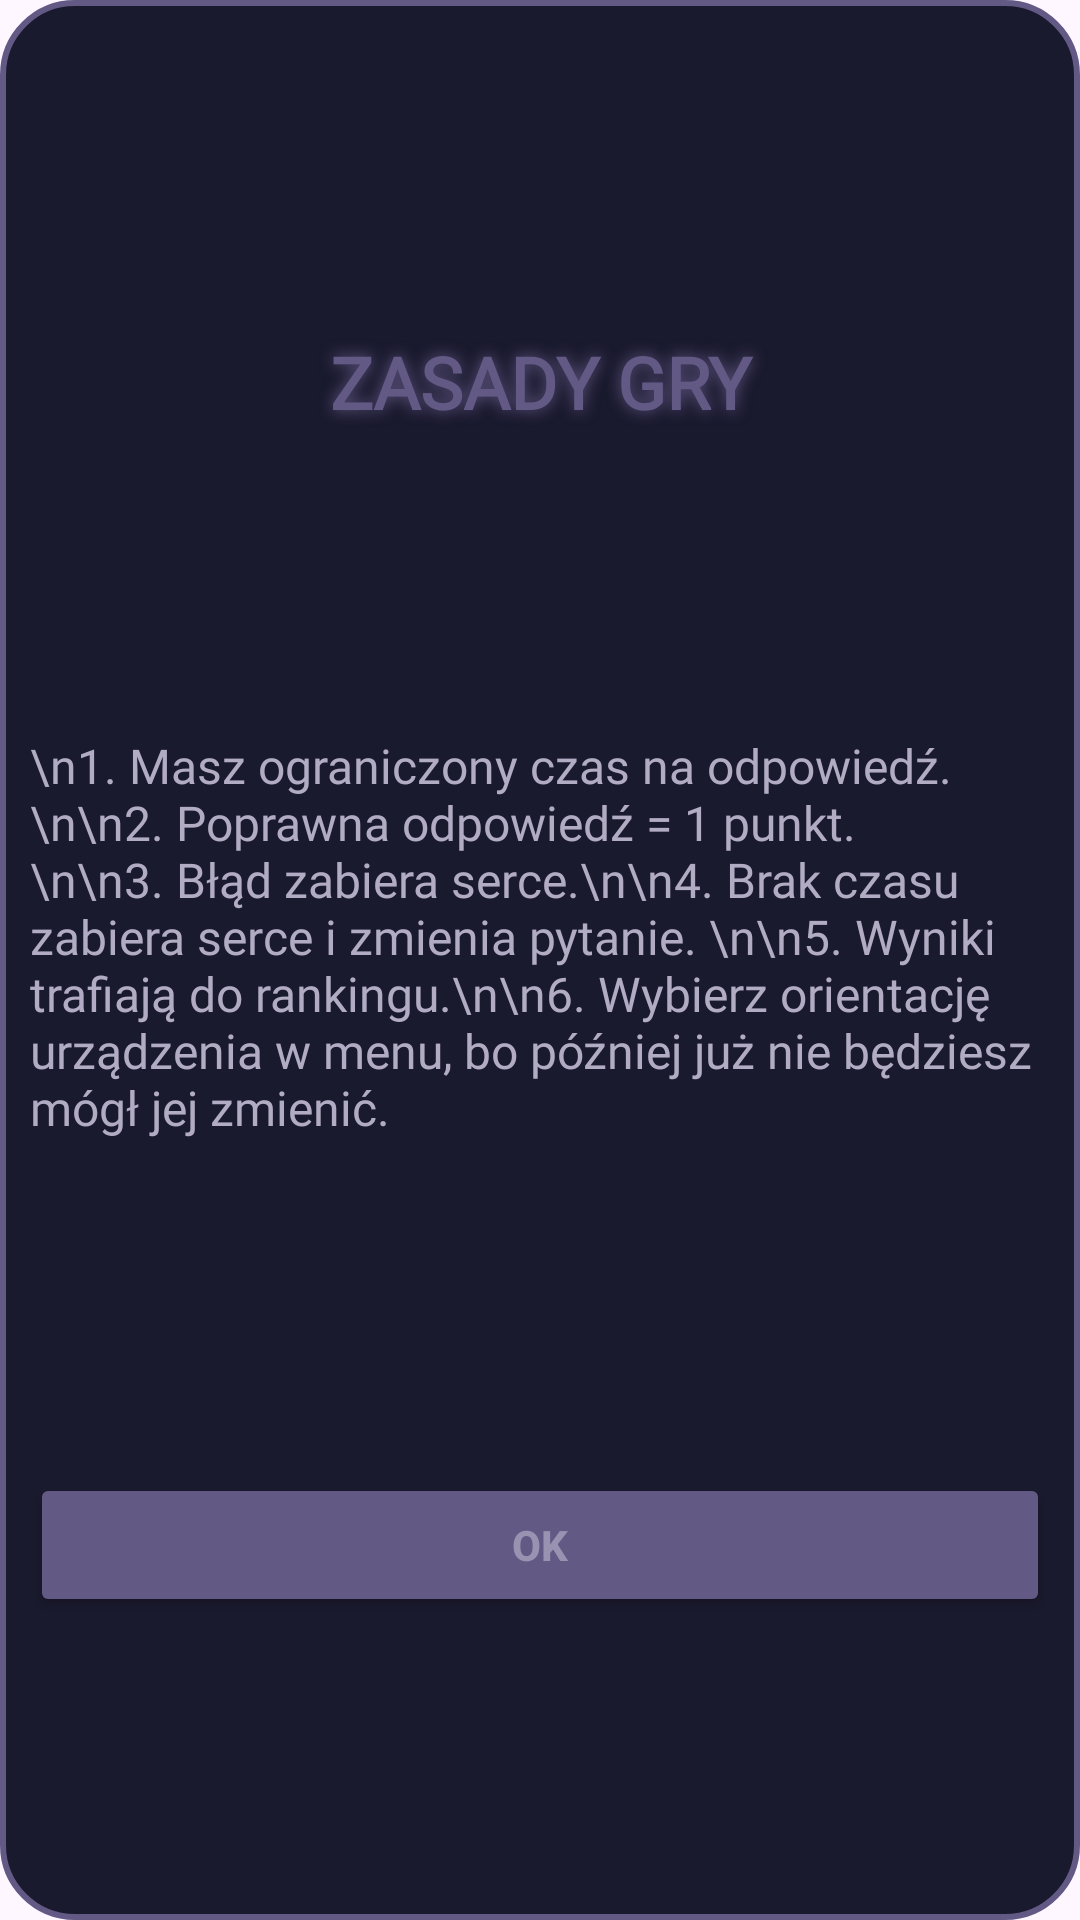

Here is an Android app screen rendered from its layout file. Give the layout XML and the strings, colors and styles it references.
<!-- AndroidManifest.xml: application theme Theme.Projektgramatematyczna -->
<!-- res/layout/layout_zasady.xml -->
<?xml version="1.0" encoding="utf-8"?>
<androidx.constraintlayout.widget.ConstraintLayout xmlns:android="http://schemas.android.com/apk/res/android"
    xmlns:app="http://schemas.android.com/apk/res-auto"
    xmlns:tools="http://schemas.android.com/tools"
    android:id="@+id/main"
    android:layout_width="match_parent"
    android:layout_height="wrap_content"
    android:background="@drawable/alertdialog_tlo_zaokraglone"
    android:orientation="vertical">

    <TextView
        android:id="@+id/tytul"
        android:layout_width="match_parent"
        android:layout_height="wrap_content"
        android:gravity="center"
        android:layout_marginTop="20dp"
        android:shadowColor="#635985"
        android:shadowDx="0"
        android:shadowDy="0"
        android:shadowRadius="12"
        android:text="ZASADY GRY"
        android:fontFamily="@font/nexium_regular"
        android:textColor="#635985"
        android:textSize="24sp"
        android:textStyle="bold"
        app:layout_constraintTop_toTopOf="parent"
        app:layout_constraintStart_toStartOf="parent"
        app:layout_constraintEnd_toEndOf="parent"
        app:layout_constraintBottom_toTopOf="@id/tresc"/>

    <TextView
        android:id="@+id/tresc"
        android:layout_width="match_parent"
        android:layout_height="wrap_content"
        android:layout_margin="10dp"
        android:layout_marginTop="16dp"
        android:fontFamily="@font/chunkfive_ex"
        android:text="\n1. Masz ograniczony czas na odpowiedź.\n\n2. Poprawna odpowiedź = 1 punkt.\n\n3. Błąd zabiera serce.\n\n4. Brak czasu zabiera serce i zmienia pytanie. \n\n5. Wyniki trafiają do rankingu.\n\n6. Wybierz orientację urządzenia w menu, bo później już nie będziesz mógł jej zmienić."
        android:textColor="@color/kolor_napisow"
        android:textSize="16sp"
        app:layout_constraintStart_toStartOf="parent"
        app:layout_constraintEnd_toEndOf="parent"
        app:layout_constraintTop_toBottomOf="@id/tytul"
        app:layout_constraintBottom_toTopOf="@id/przycisk_ok"/>

    <Button
        android:id="@+id/przycisk_ok"
        android:layout_width="0dp"
        android:layout_height="wrap_content"
        android:backgroundTint="#635985"
        android:layout_margin="10dp"
        android:text="OK"
        android:textColor="@color/tekst_przyciskow_glowna"
        android:textStyle="bold"
        app:layout_constraintStart_toStartOf="parent"
        app:layout_constraintEnd_toEndOf="parent"
        app:layout_constraintTop_toBottomOf="@id/tresc"
        app:layout_constraintBottom_toBottomOf="parent"
        />

</androidx.constraintlayout.widget.ConstraintLayout>
<!-- resources referenced by this layout -->
<resources>
  <color name="kolor_napisow">#b1acc3</color>
  <color name="tekst_przyciskow_glowna">#9992b0</color>
  <!-- drawable alertdialog_tlo_zaokraglone (drawable) -->
  <?xml version="1.0" encoding="utf-8"?>
  <shape xmlns:android="http://schemas.android.com/apk/res/android">
      <solid android:color="#1A1A2E"/>
      <corners android:radius="24dp"/>
      <stroke
          android:width="2dp"
          android:color="#635985"/>
  </shape>
  <style name="Theme.Projektgramatematyczna" parent="Base.Theme.Projektgramatematyczna" />
  <style name="Base.Theme.Projektgramatematyczna" parent="Theme.Material3.DayNight.NoActionBar">
          
          
      </style>
</resources>
